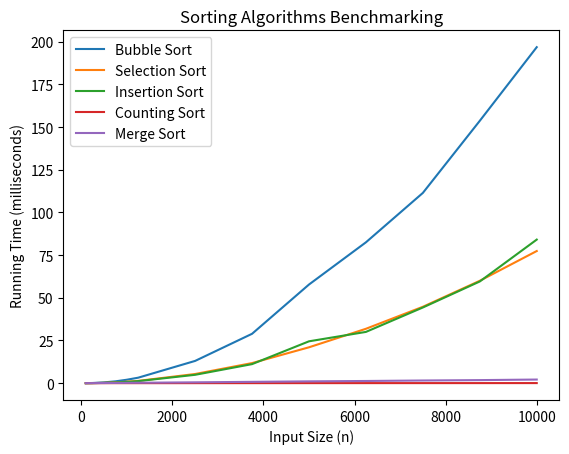

Generate this figure with matplotlib:
import random
import time
import matplotlib.pyplot as plt
import pandas as pd

def bubblesort(arr):
    n = len(arr)  # Get the length of the array
    for i in range(n):  # Iterate over each element in the array
        for j in range(0, n-i-1):  # Iterate from the first element to the (n-i-1)-th element
            if arr[j] > arr[j+1]:  # Check if the current element is greater than the next element
                # Swap the elements if they are in the wrong order
                arr[j], arr[j+1] = arr[j+1], arr[j]

def selectionsort(arr):
    n = len(arr)  # Get the length of the array
    for i in range(n):  # Iterate over each element in the array
        min_idx = i  # Assume the current index has the minimum element
        
        # Find the index of the minimum element in the unsorted portion of the array
        for j in range(i+1, n):
            if arr[j] < arr[min_idx]:  # Compare the current element with the assumed minimum element
                min_idx = j  # Update the index of the minimum element
        
        # Swap the current element with the minimum element
        arr[i], arr[min_idx] = arr[min_idx], arr[i]
        

def insertionsort(arr):
    for i in range(1, len(arr)):  # Iterate over each element in the array starting from the second element
        key = arr[i]  # Store the current element as the key
        j = i - 1  # Set the initial index of the previous element

        # Move elements of arr[0...i-1], that are greater than key, to one position ahead of their current position
        while j >= 0 and arr[j] > key:
            arr[j + 1] = arr[j]  # Shift elements to the right
            j -= 1  # Decrement the index

        arr[j + 1] = key  # Place the key at its correct position in the sorted subarray

def countingsort(array, max_val):
    m = max_val + 1  # Determine the size of the counting array

    count = [0] * m  # Create a counting array initialized with zeros

    for a in array:
        # Count occurrences of each element in array
        count[a] += 1  # Increment the count for the current element

    i = 0  # Initialize the index for the sorted array

    for a in range(m):  # Iterate over the counting array
        for c in range(count[a]):  # Repeat for the count of each element in the counting array
            array[i] = a  # Assign the element to the sorted array
            i += 1  # Increment the index of the sorted array

    
def mergesort(array):
    print("Splitting ", array)  # Print a message indicating the current split operation

    if len(array) > 1:  # Check if there is more than one element in the list
        mid = len(array) // 2  # Calculate the middle index
        lefthalf = array[:mid]  # Divide the list into left half
        righthalf = array[mid:]  # Divide the list into right half

        mergesort(lefthalf)  # Recursively call mergeSort on the left half
        mergesort(righthalf)  # Recursively call mergeSort on the right half

        i = 0  # Index for the left half
        j = 0  # Index for the right half
        k = 0  # Index for the original list

        while i < len(lefthalf) and j < len(righthalf):
            # Compare the elements from the left and right halves
            if lefthalf[i] <= righthalf[j]:
                array[k] = lefthalf[i]  # Place the smaller element into the original list
                i += 1
            else:
                array[k] = righthalf[j]  # Place the smaller element into the original list
                j += 1
            k += 1

        while i < len(lefthalf):
            # Copy any remaining elements from the left half to the original list
            array[k] = lefthalf[i]
            i += 1
            k += 1

        while j < len(righthalf):
            # Copy any remaining elements from the right half to the original list
            array[k] = righthalf[j]
            j += 1
            k += 1


def generate_random_array(n):
    return [random.randint(0, 1000) for _ in range(n)]


# Sorting algorithm implementations...

def benchmark_sorting_algorithms():
    algorithms = {
        "Bubble Sort": bubblesort,
        "Selection Sort": selectionsort,
        "Insertion Sort": insertionsort,
        "Counting Sort": countingsort,
        "Merge Sort": mergesort
    }

    input_sizes = [100, 250, 500, 750, 1000, 1250, 2500, 3750, 5000, 6250, 7500, 8750, 10000]
    results = {algorithm: [] for algorithm in algorithms}
    output_results = []  # To store the results in the desired format

    for size in input_sizes:
        for algorithm in algorithms:
            arr = generate_random_array(size)
            start_time = time.time()
            if algorithm == "Counting Sort":
                max_val = max(arr)
                algorithms[algorithm](arr, max_val)
            else:
                algorithms[algorithm](arr)
            end_time = time.time()
            total_time = (end_time - start_time) * 1000
            avg_time = total_time / 10.0
            results[algorithm].append(avg_time)

    # Store the results in the desired format
    for algorithm in algorithms:
        output_results.append([f"{algorithm}"] + [f"{time:.3f}" for time in results[algorithm]])

    # Print the results
    columns = ["Algorithm"] + [str(size) for size in input_sizes]
    df = pd.DataFrame(output_results, columns=columns)
    print(df.to_string(index=False))

    # Plot the results
    fig, ax = plt.subplots()
    ax.set_title("Sorting Algorithms Benchmarking")
    ax.set_xlabel("Input Size (n)")
    ax.set_ylabel("Running Time (milliseconds)")

    for algorithm in algorithms:
        ax.plot(input_sizes, results[algorithm], label=algorithm)

    ax.legend()
    plt.savefig('sorting_algorithms.png')  # Save the plot to a file
    plt.show()


# Rest of the code...

benchmark_sorting_algorithms()
